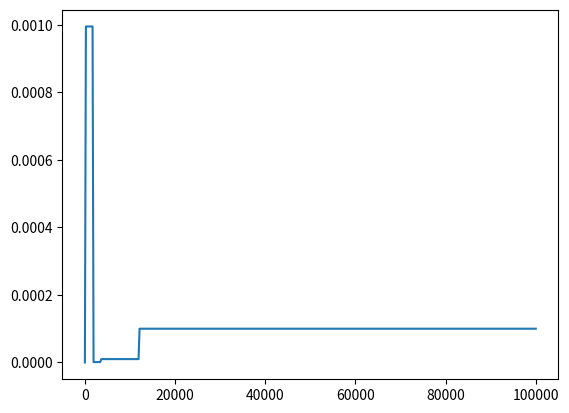

Source code (Python):
import math
from collections import deque

import matplotlib.pyplot as plt
import numpy as np

learning_rate = 0.001  # initial learning rate
min_lr = 1e-6
warmup_iters = 200
interval_iters = 1500
norm_history = deque([0]*interval_iters, maxlen=interval_iters)

# Global variables for tracking the state of change
new_lr = learning_rate
current_lr = learning_rate
change_iters = 0  # Counter for how many iterations we've been changing the lr
steps = 0


def get_lr(it, norm):
    global current_lr, new_lr, change_iters, steps, lr_step
    norm_history.append(norm)

    # 1) Linear warmup for warmup_iters steps
    if it < warmup_iters:
        current_lr = learning_rate * it / warmup_iters
        steps = interval_iters
        return current_lr

    # 2) Maintain learning rate for interval_iters
    if steps < 1:
        steps = interval_iters
        averaged_norm = sum(norm_history) / len(norm_history)
        exponent = math.ceil(math.log10(1 / averaged_norm))

        if exponent > 0:
            new_lr = learning_rate / (10**exponent)
            lr_step = (new_lr - current_lr) / warmup_iters
            change_iters = warmup_iters  # We will transition over warmup_iters

    # If a change is queued, adjust linearly over warmup_iters iterations
    steps -= 1
    if change_iters > 0:
        steps = interval_iters
        change_iters -= 1
        current_lr += lr_step

    return current_lr


if __name__ == "__main__":
    # Example usage
    lrs = []
    norm = np.linspace(0, 1, 100000)
    for it in range(0, 100000):
        lr = get_lr(it, norm[it])
        lrs.append(lr)
        # print(f"Iteration {it}: Learning Rate = {lr}")

    plt.plot(np.array(lrs))
    # plt.plot(np.array(avgs))
    plt.show()
    t = 9

### Explanation:
"""
# 1. **Warmup Phase:**
#    - During the first warmup_iters iterations, the learning rate increases linearly from 0 to the initial learning_rate.
#
# 2. **Steady Phase and Interval Check:**
#    - After warming up, the learning rate remains constant for interval_iters - 1.
#    - On every `interval_iters` step, the average norm is computed and the new learning rate is calculated based on the exponent of the average norm.
#
# 3. **Linear Change:**
#    - If a change is queued (when `change_iters` is set), the learning rate linearly transitions from the current value to the new value over `warmup_iters` iterations.
#    - `change_iters` decrements with each iteration until it reaches 0, completing the transition.
#
# 4. **Usage:**
#    - The `get_lr` function adjusts the learning rate based on the specified scheduling strategy.
#    - Replace `norm` with the actual norm values observed during your training loop.
#
# This code ensures that the learning rate undergoes a controlled adjustment phase, providing a smooth transition between intervals, and remains constant otherwise.
"""
